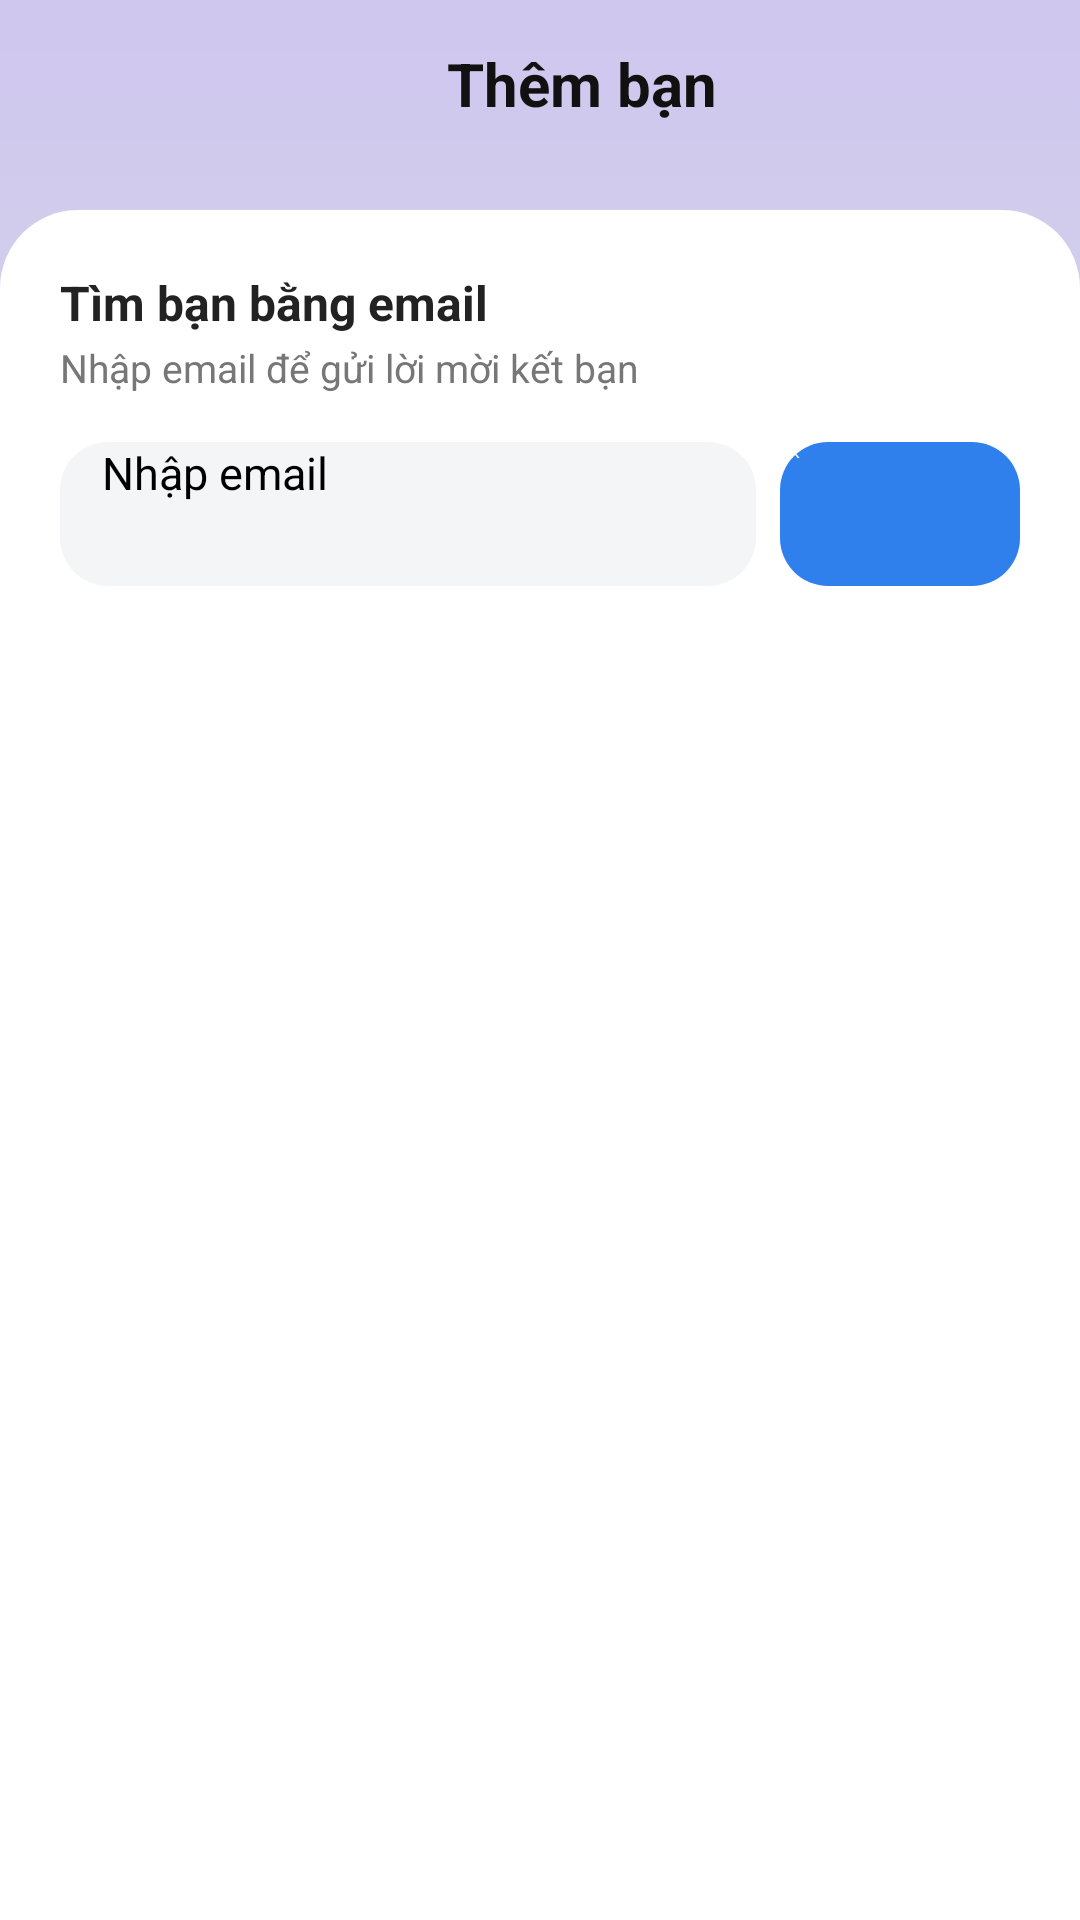

Android layout source for this screen:
<!-- AndroidManifest.xml: application theme Theme.ChatRealtime -->
<!-- res/layout/activity_add_friend.xml -->
<?xml version="1.0" encoding="utf-8"?>
<FrameLayout xmlns:android="http://schemas.android.com/apk/res/android"
    xmlns:app="http://schemas.android.com/apk/res-auto"
    android:id="@+id/main"
    android:layout_width="match_parent"
    android:layout_height="match_parent"
    android:background="@drawable/bg_profile">

    
    <LinearLayout
        android:layout_width="match_parent"
        android:layout_height="56dp"
        android:orientation="horizontal"
        android:gravity="center_vertical"
        android:paddingStart="16dp"
        android:paddingEnd="16dp">

        <ImageView
            android:id="@+id/iv_back_add_friend"
            android:layout_width="28dp"
            android:layout_height="28dp"
            android:src="@drawable/ic_arrow_back"/>

        <TextView
            android:layout_width="match_parent"
            android:layout_height="wrap_content"
            android:text="Thêm bạn"
            android:textSize="20sp"
            android:textStyle="bold"
            android:gravity="center"
            android:textColor="#111111"/>
    </LinearLayout>


    
    <LinearLayout
        android:layout_width="match_parent"
        android:layout_height="match_parent"
        android:layout_marginTop="70dp"
        android:background="@drawable/bg_card_white"
        android:orientation="vertical"
        android:padding="20dp">

        
        <TextView
            android:layout_width="wrap_content"
            android:layout_height="wrap_content"
            android:text="Tìm bạn bằng email"
            android:textSize="16sp"
            android:textStyle="bold"
            android:textColor="#222222"/>

        <TextView
            android:layout_width="wrap_content"
            android:layout_height="wrap_content"
            android:text="Nhập email để gửi lời mời kết bạn"
            android:textSize="13sp"
            android:textColor="#777777"
            android:layout_marginTop="2dp"
            android:layout_marginBottom="16dp"/>


        
        <LinearLayout
            android:layout_width="match_parent"
            android:layout_height="48dp"
            android:orientation="horizontal"
            android:gravity="center_vertical">

            <EditText
                android:id="@+id/edtThemban"
                android:layout_width="0dp"
                android:layout_weight="1"
                android:layout_height="match_parent"
                android:hint="Nhập email"
                android:textSize="15sp"
                android:paddingStart="14dp"
                android:paddingEnd="14dp"
                android:background="@drawable/bg_input_addfriend"
                android:maxLength="50"
                android:maxLines="1"
                android:singleLine="true"/>

            <Button
                android:id="@+id/btnGuiketban"
                android:layout_width="80dp"
                android:layout_height="match_parent"
                android:text="OK"
                android:textAllCaps="false"
                android:textColor="#FFFFFF"
                android:layout_marginStart="8dp"
                app:backgroundTint="@null"
                android:background="@drawable/bg_button_addfriend"/>
        </LinearLayout>

    </LinearLayout>

</FrameLayout>
<!-- resources referenced by this layout -->
<resources>
  <!-- drawable bg_button_addfriend (drawable) -->
  <?xml version="1.0" encoding="utf-8"?>
  <shape xmlns:android="http://schemas.android.com/apk/res/android">
      <solid android:color="#2F80ED"/>
      <corners android:radius="16dp"/>
  </shape>
  <!-- drawable bg_card_white (drawable) -->
  <?xml version="1.0" encoding="utf-8"?>
  <shape xmlns:android="http://schemas.android.com/apk/res/android">
      <solid android:color="#FFFFFF"/>
      <corners
          android:topLeftRadius="26dp"
          android:topRightRadius="26dp"/>
  </shape>
  <!-- drawable bg_input_addfriend (drawable) -->
  <?xml version="1.0" encoding="utf-8"?>
  <shape xmlns:android="http://schemas.android.com/apk/res/android">
      <solid android:color="#F3F5F7"/>
      <corners android:radius="16dp"/>
  </shape>
  <!-- drawable bg_profile: png bitmap (drawable, 6034 bytes) -->
</resources>
